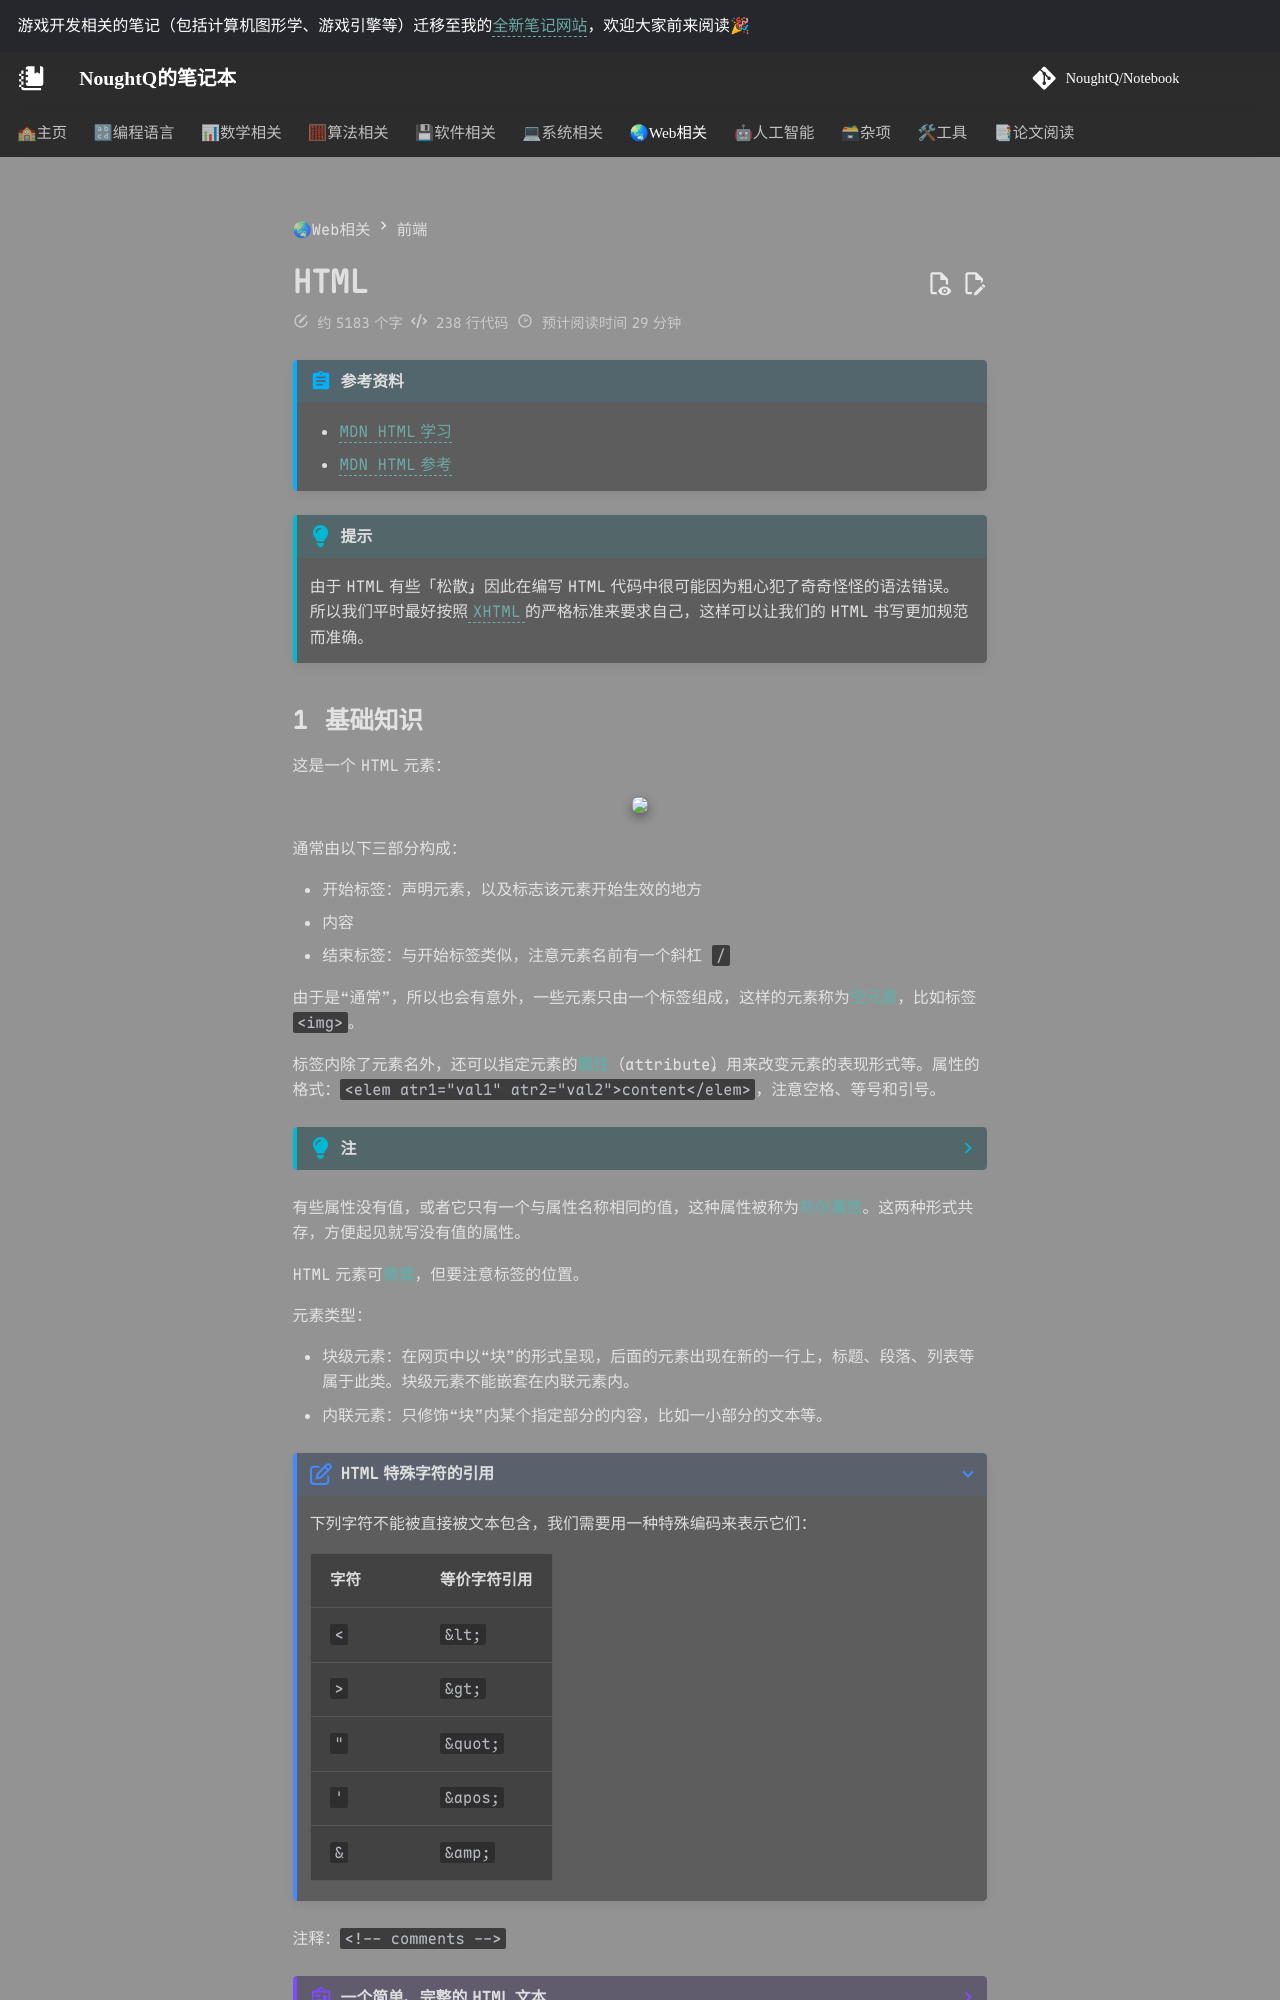

repository: NoughtQ/notebook · page: web/frontend/html.html · generator: mkdocs

---
counter: true
---

# HTML

!!! abstract "参考资料"

    - [MDN HTML 学习](https://developer.mozilla.org/zh-CN/docs/Learn/HTML)
    - [MDN HTML 参考](https://developer.mozilla.org/zh-CN/docs/Web/HTML/Reference)

!!! info "提示"

    由于 HTML 有些「松散」，因此在编写 HTML 代码中很可能因为粗心犯了奇奇怪怪的语法错误。所以我们平时最好按照 [XHTML](https://zh.wikipedia.org/zh-cn/XHTML) 的严格标准来要求自己，这样可以让我们的 HTML 书写更加规范而准确。

## 基础知识

这是一个 HTML 元素：

<div style="text-align: center">
    <image src="images/html/1.png" width=50%>
</div>

通常由以下三部分构成：

- 开始标签：声明元素，以及标志该元素开始生效的地方
- 内容
- 结束标签：与开始标签类似，注意元素名前有一个斜杠 `/`

由于是“通常”，所以也会有意外，一些元素只由一个标签组成，这样的元素称为**空元素**，比如标签 `<img>`。

标签内除了元素名外，还可以指定元素的**属性**（attribute），用来改变元素的表现形式等。属性的格式：`<elem atr1="val1" atr2="val2">content</elem>`，注意空格、等号和引号。

??? info "注"

    - 如果只有一个属性，可以省略引号，但<u>强烈建议加上引号</u>
    - 既可以用单引号，也可以用双引号，但不要混搭！
    - HTML 元素的内容中，多个空白字符（空格、换行等）都被视为一个空格

有些属性没有值，或者它只有一个与属性名称相同的值，这种属性被称为**布尔属性**。这两种形式共存，方便起见就写没有值的属性。

HTML 元素可**嵌套**，但要注意标签的位置。

元素类型：

- 块级元素：在网页中以“块”的形式呈现，后面的元素出现在新的一行上，标题、段落、列表等属于此类。块级元素不能嵌套在内联元素内。
- 内联元素：只修饰“块”内某个指定部分的内容，比如一小部分的文本等。

???+ note "HTML 特殊字符的引用"

    下列字符不能被直接被文本包含，我们需要用一种特殊编码来表示它们：

    |字符|等价字符引用|
    |:-|:-|
    |`<`|`&lt;`|
    |`>`|`&gt;`|
    |`"`|`&quot;`|
    |`'`|`&apos;`|
    |`&`|`&amp;`|

注释：`<!-- comments -->`

??? example "一个简单、完整的 HTML 文本"

    ``` html
    <!doctype html>
    <html lang="en-US">
        <head>
            <meta charset="utf-8" />
            <title>Hello, HTML!</title>
        </head>
        <body>
            <p>My first HTML travel!</p>
        </body>
    </html>
    ```

## 头部

HTML 头部指的是用标签 `<head></head>` 包起来的内容，这些内容不会呈现在网页上，用于指定网页的元数据。

- `<title>` 元素：指定网页的标题（这里的标题指的是浏览器标签栏上的标题，或者书签名，不是网页上那些加粗加大的文本）
- `<meta>` 元素：指定一些元数据，比如字符编码、作者、网页描述（后面两者需要指定 `name` 和 `content` 属性）等，有些网站还有专门设计的 `<meta>` 属性，为用户提供更好的体验（例如：[Facebook](https://ogp.me/)、[Twitter](https://developer.twitter.com/en/docs/twitter-for-websites/cards/overview/abouts-cards)）。
    - 字符编码：`<meta charset="utf-8">`
    - 作者：`<meta name="author" content="NoughtQ">`
    - 描述：`<meta name="description" content="This is my HTML Doc~">`，描述的内容会在浏览器的搜索结果中显示。
- 网站图标（favicon）设置：
    - `<link rel="icon" href="path/to/your/favicon/name.ico" type="image/x-icon"/>`
    - `<link rel="icon" href="path/to/your/favicon/name.png" type="image/png"/>` 
- 引入外部 CSS 文件：`<link rel="stylesheet" href="my-css-file.css" />`
- 引入外部 JavaScript 文件：`<script src="my-js-file.js" defer></script>`

可以为 HTML 网页设置语言：向`<html>` 元素添加 `lang` 属性来指定语言，比如 `zh-CN`、`en-US` 等
